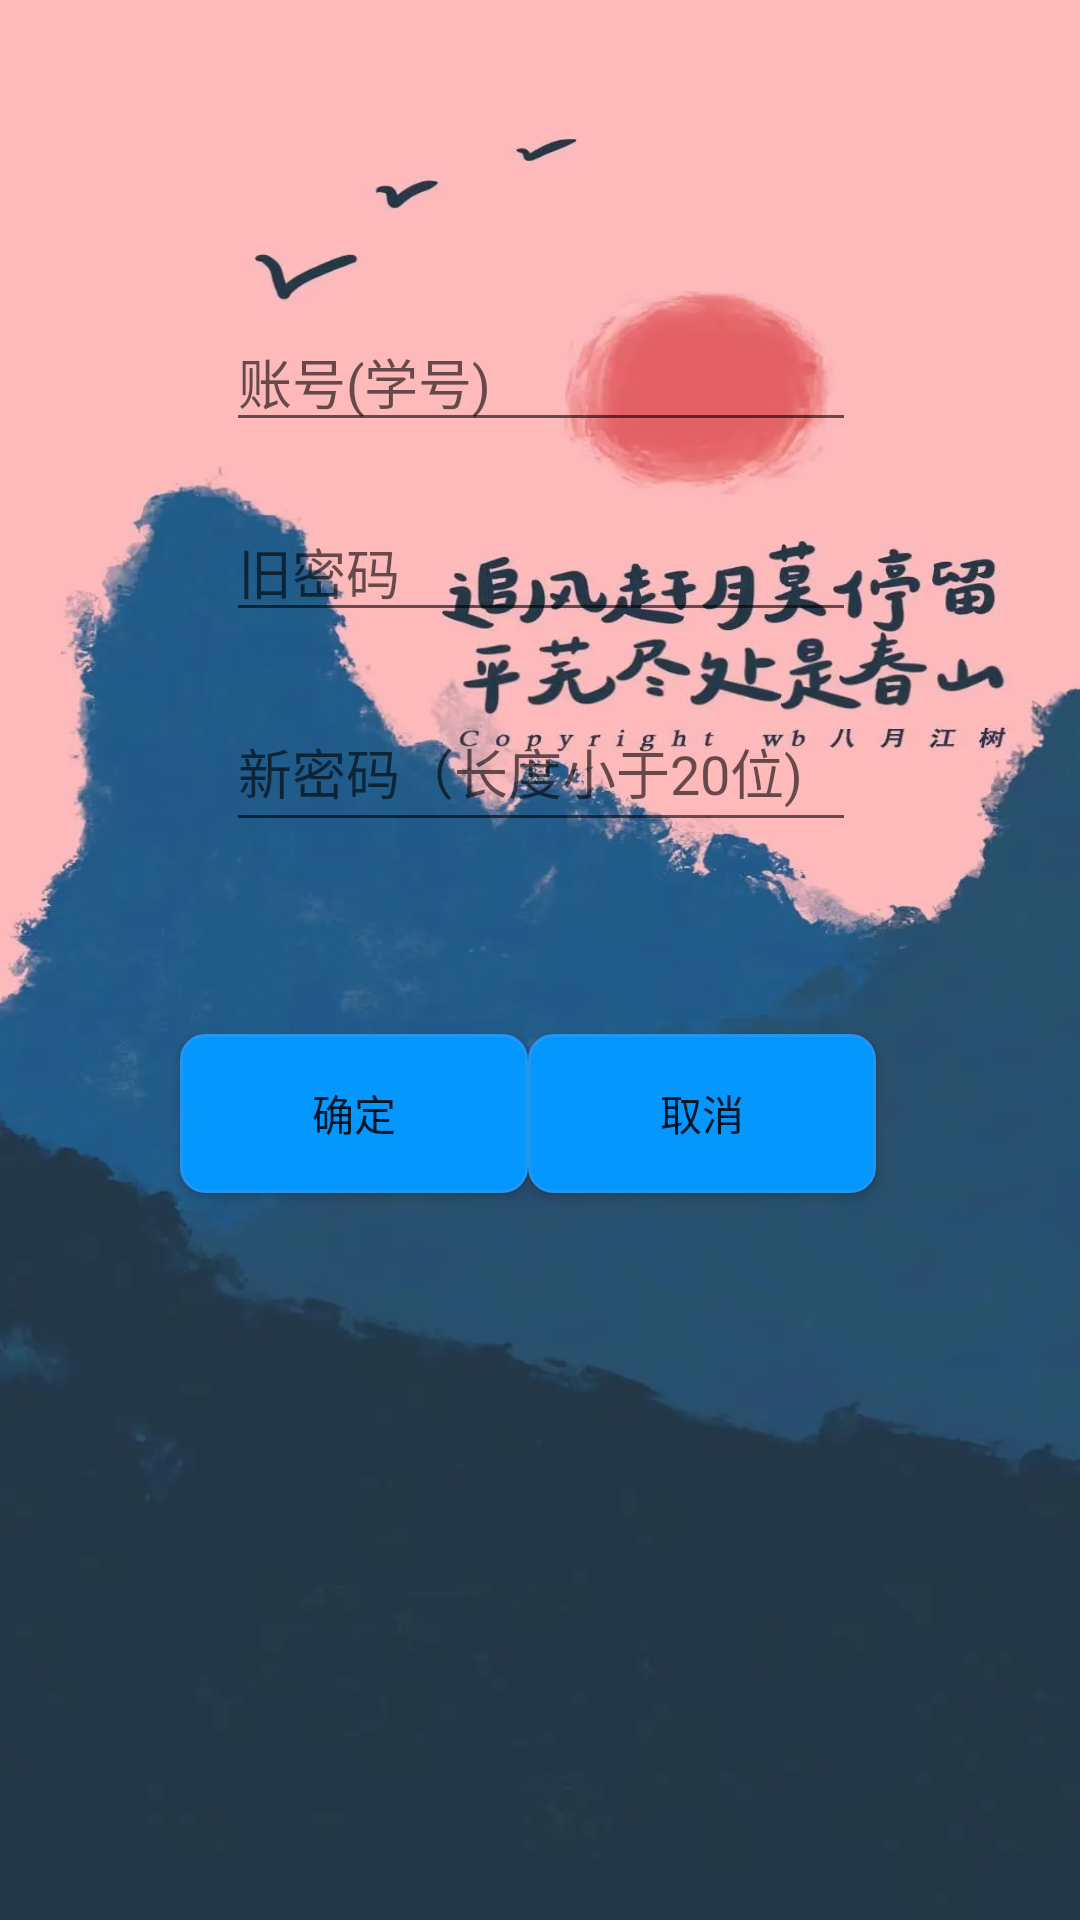

Write the Android layout XML for this screen, with the resource values it uses.
<!-- AndroidManifest.xml: application theme AppTheme -->
<!-- res/layout/activity_modify_passwd.xml -->
<?xml version="1.0" encoding="utf-8"?>
<android.support.constraint.ConstraintLayout xmlns:android="http://schemas.android.com/apk/res/android"
    xmlns:app="http://schemas.android.com/apk/res-auto"
    xmlns:tools="http://schemas.android.com/tools"
    android:layout_width="match_parent"
    android:layout_height="match_parent"
    android:background="@drawable/background"
    tools:context="com.clutch.student.ModifyPasswdActivity">

    <EditText
        android:id="@+id/account_m"
        android:layout_width="wrap_content"
        android:layout_height="wrap_content"
        android:layout_marginEnd="8dp"
        android:layout_marginStart="8dp"
        android:layout_marginTop="104dp"
        android:ems="10"
        android:inputType="textPersonName"
        android:hint="账号(学号)"
        app:layout_constraintEnd_toEndOf="parent"
        app:layout_constraintHorizontal_bias="0.503"
        app:layout_constraintStart_toStartOf="parent"
        app:layout_constraintTop_toTopOf="parent" />

    <EditText
        android:id="@+id/passwd_o"
        android:layout_width="wrap_content"
        android:layout_height="wrap_content"
        android:layout_marginEnd="8dp"
        android:layout_marginStart="8dp"
        android:layout_marginTop="20dp"
        android:ems="10"
        android:hint="旧密码"
        android:inputType="textPassword"
        app:layout_constraintEnd_toEndOf="parent"
        app:layout_constraintHorizontal_bias="0.503"
        app:layout_constraintStart_toStartOf="parent"
        app:layout_constraintTop_toBottomOf="@+id/account_m" />

    <EditText
        android:id="@+id/passwd_n"
        android:layout_width="wrap_content"
        android:layout_height="50dp"
        android:layout_marginEnd="8dp"
        android:layout_marginStart="8dp"
        android:layout_marginTop="20dp"
        android:ems="10"
        android:hint="新密码（长度小于20位)"
        android:inputType="textPassword"
        app:layout_constraintEnd_toEndOf="parent"
        app:layout_constraintHorizontal_bias="0.503"
        app:layout_constraintStart_toStartOf="parent"
        app:layout_constraintTop_toBottomOf="@+id/passwd_o" />

    <Button
        android:id="@+id/commit_m"
        android:layout_width="116dp"
        android:layout_height="53dp"
        android:layout_marginStart="60dp"
        android:layout_marginTop="64dp"
        android:text="确定"
        android:background="@drawable/button_colors3"
        app:layout_constraintStart_toStartOf="parent"
        app:layout_constraintTop_toBottomOf="@+id/passwd_n"
        android:layout_marginLeft="60dp" />

    <Button
        android:id="@+id/cancel_m"
        android:layout_width="116dp"
        android:layout_height="53dp"
        android:layout_marginEnd="68dp"
        android:layout_marginTop="64dp"
        android:text="取消"
        android:background="@drawable/button_colors3"
        app:layout_constraintEnd_toEndOf="parent"
        app:layout_constraintTop_toBottomOf="@+id/passwd_n"
        android:layout_marginRight="68dp" />
</android.support.constraint.ConstraintLayout>
<!-- resources referenced by this layout -->
<resources>
  <!-- drawable background: jpg bitmap (drawable-hdpi, 284464 bytes) -->
  <!-- drawable button_colors3 (drawable) -->
  <?xml version="1.0" encoding="utf-8"?>
  
  <selector xmlns:android="http://schemas.android.com/apk/res/android">
      <item  android:state_pressed="true">
          <shape android:shape="rectangle">
              
              <corners android:radius="6dp" />
              
              <padding android:bottom="10dp" android:left="20dp" android:right="20dp" android:top="10dp" />
              
              <solid android:color="#00BCD4" />
              
              <stroke android:width="1dp" android:color="#2196F3" />
          </shape>>
      </item>
      <item >
          <shape android:shape="rectangle">
              <corners android:radius="8dp"/>
              <solid android:color="#0497FD"/>
              <stroke android:width="1dp" android:color="#2196F3" />
          </shape>
      </item>
  
  </selector>
  <style name="AppTheme" parent="Theme.AppCompat.Light.DarkActionBar">
          
          <item name="colorPrimary">@color/colorPrimary</item>
          <item name="colorPrimaryDark">@color/colorPrimaryDark</item>
          <item name="colorAccent">@color/colorAccent</item>
          <item name="android:windowBackground">@color/colorBackground</item>
          <item name="android:colorBackground">@color/colorBackground</item>
          <item name="android:windowActionBarOverlay">false</item>
      </style>
  <color name="colorPrimary">#354355</color>
  <color name="colorPrimaryDark">#26303D</color>
  <color name="colorAccent">#F3CD70</color>
  <color name="colorBackground">#FFFFFF</color>
</resources>
